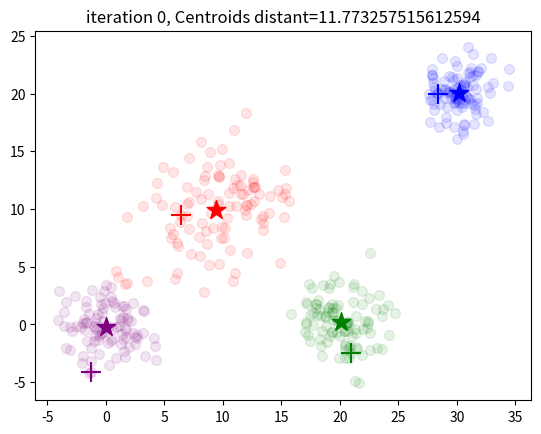
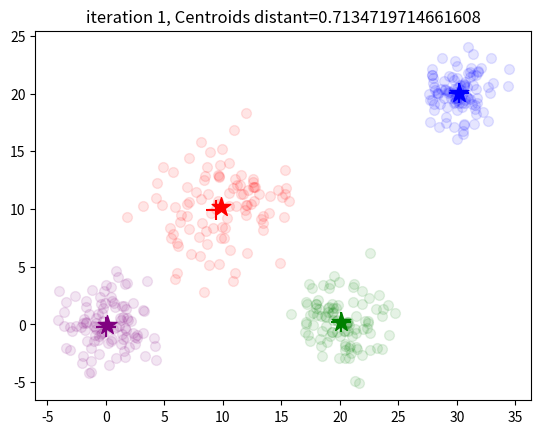
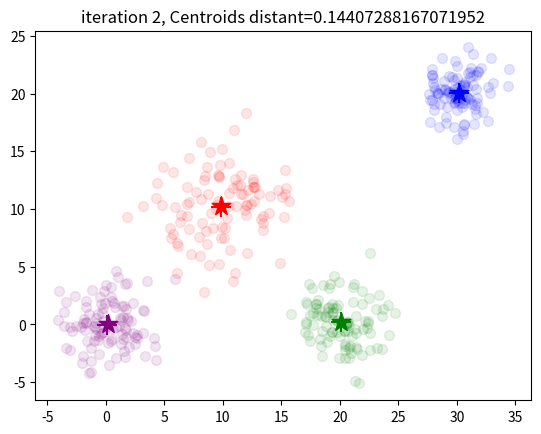
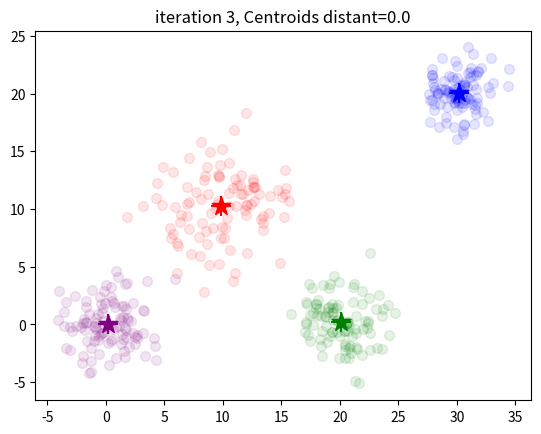

Write the Python code that produced these figures, in order.
import time

import numpy as np
import matplotlib.pyplot as plt

n_cluster_points = 100
cluster_dim = 2
cluster_shape = (n_cluster_points, cluster_dim)
means_K = 4


def spawn_points():
    rand_points1 = 0 + 2 * np.random.randn(*cluster_shape)
    rand_points2 = 10 + 3 * np.random.randn(*cluster_shape)
    rand_points3 = [20, 0] + 2 * np.random.randn(*cluster_shape)
    rand_points4 = [30, 20] + 1.5 * np.random.randn(*cluster_shape)
    points_num = n_cluster_points * means_K
    all_points = np.concatenate((rand_points1, rand_points2, rand_points3, rand_points4))
    return points_num, all_points


points_num, all_points = spawn_points()

rand_indexes = np.random.choice(all_points.shape[0], means_K, replace=False)
centroids = all_points[rand_indexes]

cluster_colors = ["red", "blue", "green", "purple"]

distant_arr = np.zeros((points_num, means_K))
iteration = 0
while True:
    cluster_points = [[] for _ in cluster_colors]
    for i, (cp, color) in enumerate(zip(centroids, cluster_colors)):
        plt.scatter(*cp, color=color, marker='+', s=200)

        for j, point in enumerate(all_points):
            distant_arr[j, i] = np.linalg.norm(cp - point)

    for point, clusters_distant in zip(all_points, distant_arr):
        color_idx = np.argmin(clusters_distant)
        cluster_points[color_idx].append(point)
        plt.scatter(*point, color=cluster_colors[color_idx], s=50, alpha=0.1)

    centroids_distant = 0
    for i, (cluster, c) in enumerate(zip(cluster_points, cluster_colors)):
        new_centroid = np.average(cluster, axis=0)
        centroids_distant += np.linalg.norm(new_centroid - centroids[i])
        plt.scatter(*new_centroid, color=c, s=200, marker="*")
        centroids[i] = new_centroid
    plt.title("iteration %s, Centroids distant=%s" % (iteration, centroids_distant))

    plt.draw()
    plt.pause(0.2)
    plt.clf()
    iteration += 1

    if centroids_distant < 0.01:
        break
